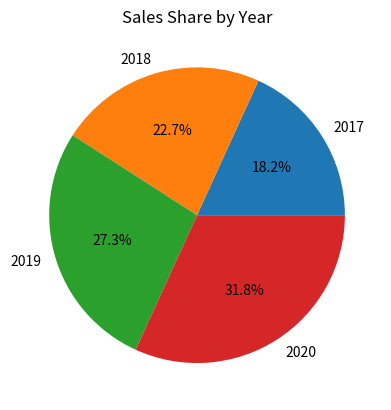

The script that saved this image:
import pandas as pd 
import matplotlib.pyplot as plt   
 
df = pd.DataFrame({ 
    'Year': [2017, 2018, 2019, 2020], 
    'Sales': [200, 250, 300, 350] 
}) 
 
df['Sales'].plot(kind='pie', labels=df['Year'], autopct='%1.1f%%', title='Sales Share by Year') 
 
plt.show() 